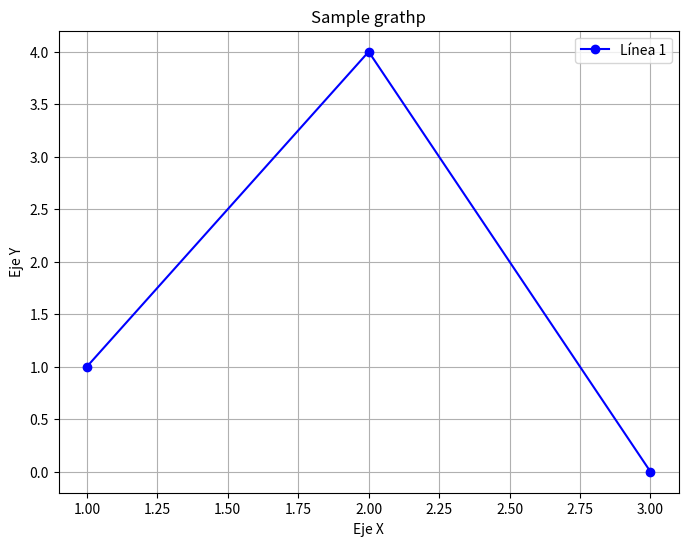

Recreate this plot in Python.
import matplotlib.pyplot as plt

# Definir los datos para el gráfico
x1 = [1.0, 2.0, 3.0]  # Valores del eje x
y1 = [1.0, 4.0, 0.0]   # Valores del eje y correspondientes


# Crear el gráfico
plt.figure(figsize=(8, 6))

# Dibujar la línea
plt.plot(x1, y1, label='Línea 1', color='b', marker='o')

# Configurar etiquetas y título
plt.xlabel('Eje X')
plt.ylabel('Eje Y')
plt.title('Sample grathp')
plt.legend()

# Mostrar el gráfico
plt.grid(True)
plt.show()
